Labelled photos from "nonfixed_data", an image-classification folder in k6zma/CavitationBubbles. The possible labels are: 0_water, 12.5_ alcohol, 12.5_alcohol, 25_ alcohol, 25_alcohol, 50_ alcohol, 50_alcohol, 5_ alcohol, 5_alcohol, 75_ alcohol, 75_alcohol, 96_ alcohol, 96_alcohol, Water.

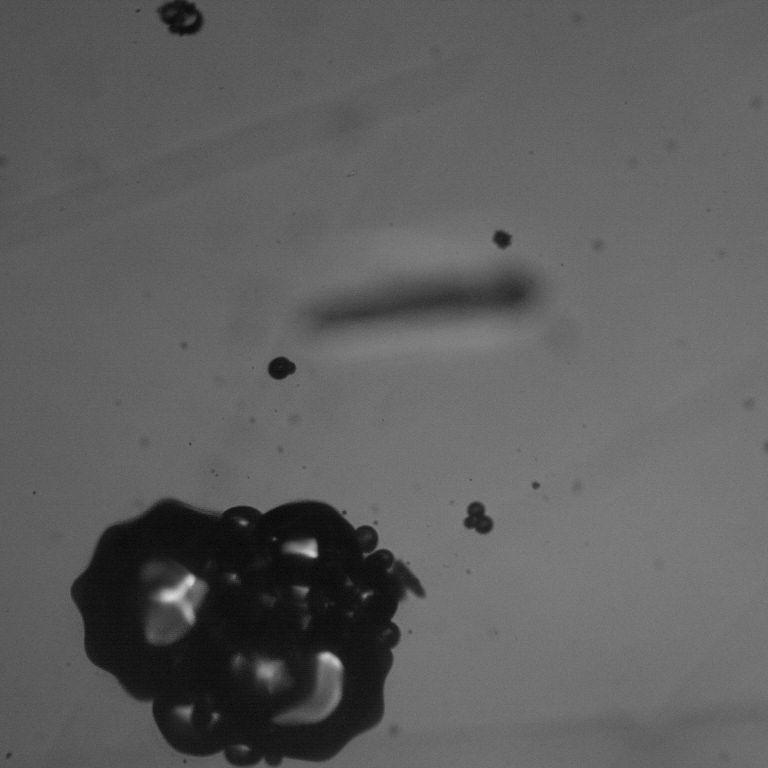
Label: 12.5_ alcohol

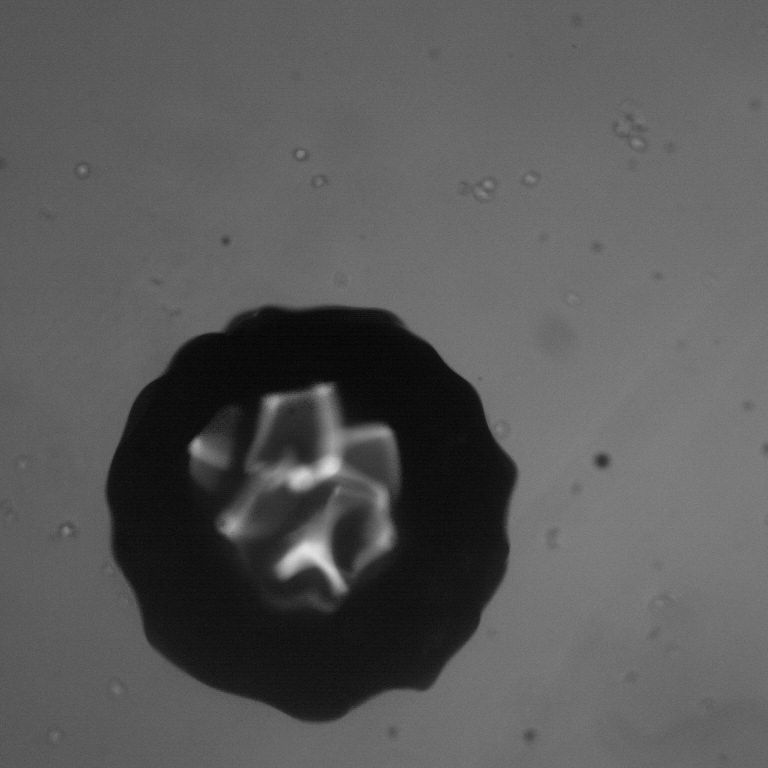
Label: Water

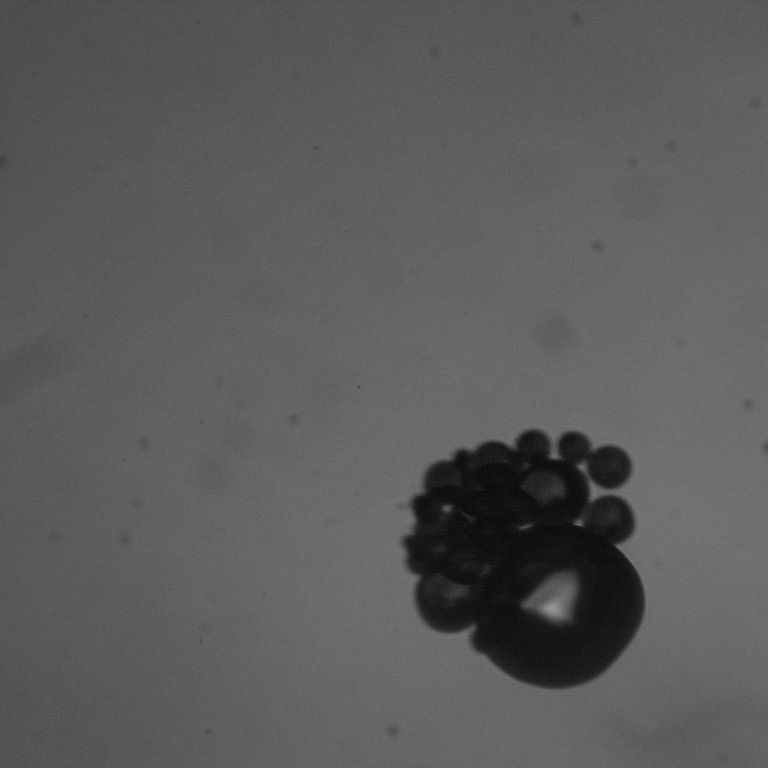
Label: 12.5_alcohol

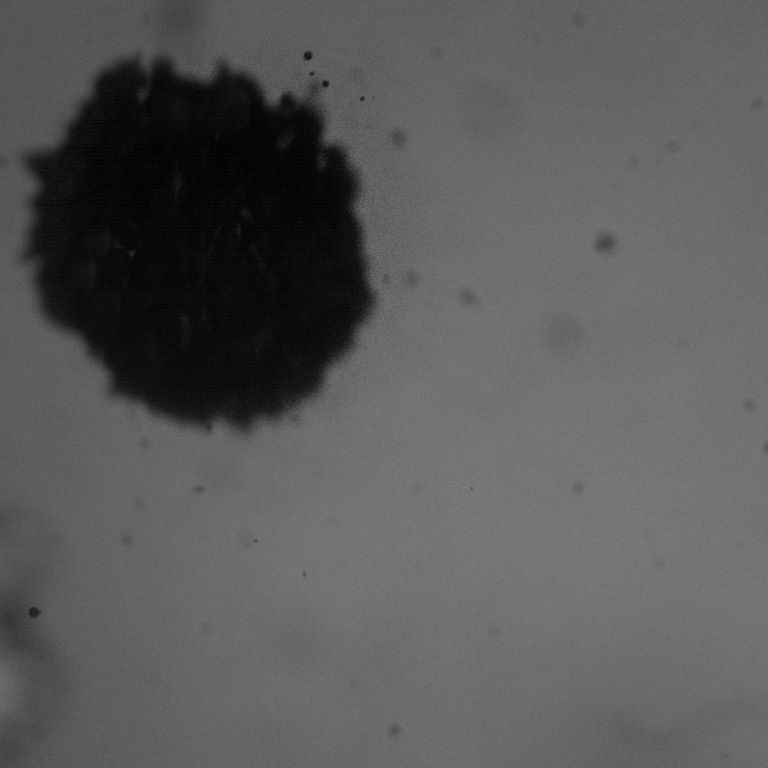
Label: 25_ alcohol

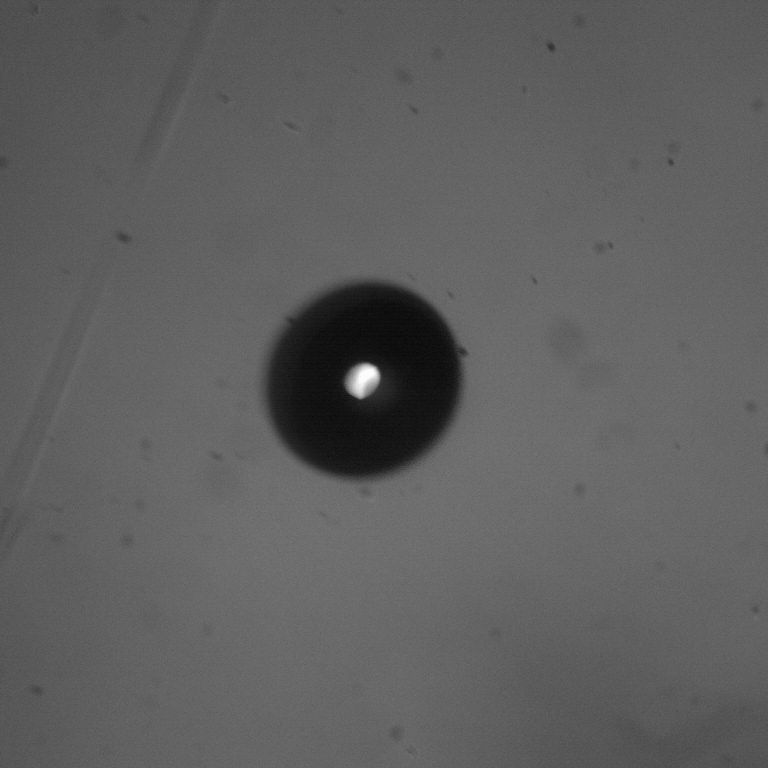
Label: 75_alcohol

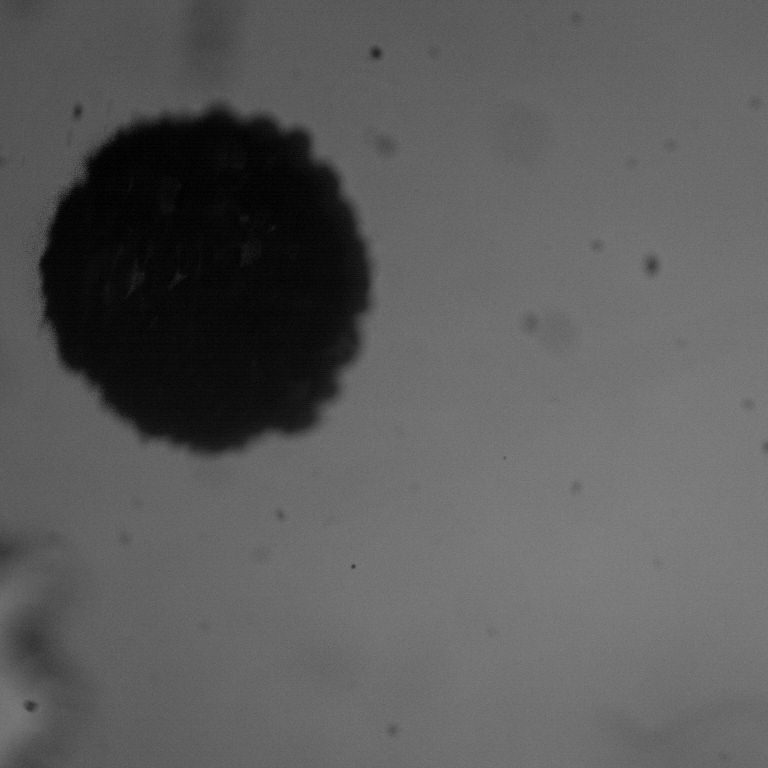
Label: 25_alcohol
